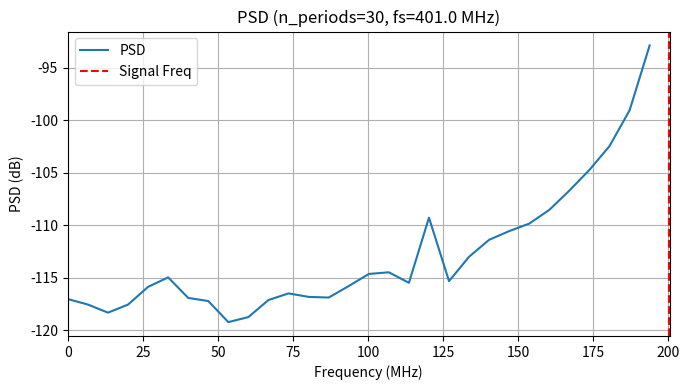
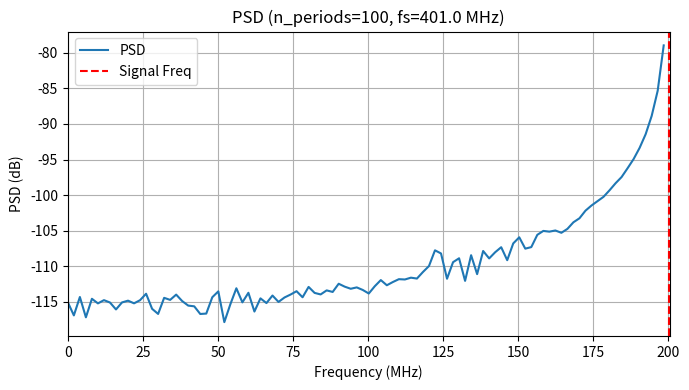

Write the Python code that produced these figures, in order.
import numpy as np
import matplotlib.pyplot as plt

f_sig = 200.1e6       # Signal frequency (200.1 MHz)
fs    = 401e6         # Sampling frequency (401 MHz > Nyquist ~ 400.2 MHz)
n_bits = 6            # Quantizer resolution: 6 bits
n_periods_list = [30, 100]  # Number of signal periods to sample
full_scale = 1.0      # Full-scale amplitude from -1 to +1
# ------------------------------------------------------

levels = 2**n_bits               # e.g. 64 levels for 6 bits
delta = 2 * full_scale / levels  # Quantization step size

for n_periods in n_periods_list:
    # Time-related computations
    T_sig = 1 / f_sig   # Period of the signal
    T_s   = 1 / fs      # Sampling period

    # Determine how many samples to capture ~n_periods of the sine wave
    N = int(np.round(n_periods * T_sig / T_s))
    t = np.arange(N) * T_s

    # Generate full-scale sine wave
    x = np.sin(2 * np.pi * f_sig * t)

    # Quantize: round to nearest step, then clip
    x_q = np.clip(
        np.round(x / delta) * delta,
        -full_scale,
        full_scale - delta
    )

    # Compute FFT -> PSD
    X    = np.fft.fft(x_q)
    PSD  = (np.abs(X)**2) / (N * fs)
    freqs = np.fft.fftfreq(N, d=1/fs)

    # Consider only positive frequencies
    pos_idx = np.where(freqs >= 0)
    freqs   = freqs[pos_idx]
    PSD     = PSD[pos_idx]

    # Identify bin closest to the fundamental frequency
    fund_idx = np.argmin(np.abs(freqs - f_sig))
    signal_power = PSD[fund_idx]
    noise_power  = np.sum(PSD) - signal_power
    SNR_dB = 10 * np.log10(signal_power / noise_power)

    print(f"n_periods={n_periods}, N={N} samples => SNR = {SNR_dB:.2f} dB")

    # Plot PSD in dB vs. frequency
    plt.figure(figsize=(7, 4))
    plt.plot(freqs/1e6, 10*np.log10(PSD), label="PSD")
    plt.axvline(f_sig/1e6, color="r", linestyle="--", label="Signal Freq")
    plt.title(f"PSD (n_periods={n_periods}, fs={fs/1e6} MHz)")
    plt.xlabel("Frequency (MHz)")
    plt.ylabel("PSD (dB)")
    plt.grid(True)
    plt.xlim(0, fs/2 / 1e6)
    plt.legend()
    plt.tight_layout()
    plt.show()
